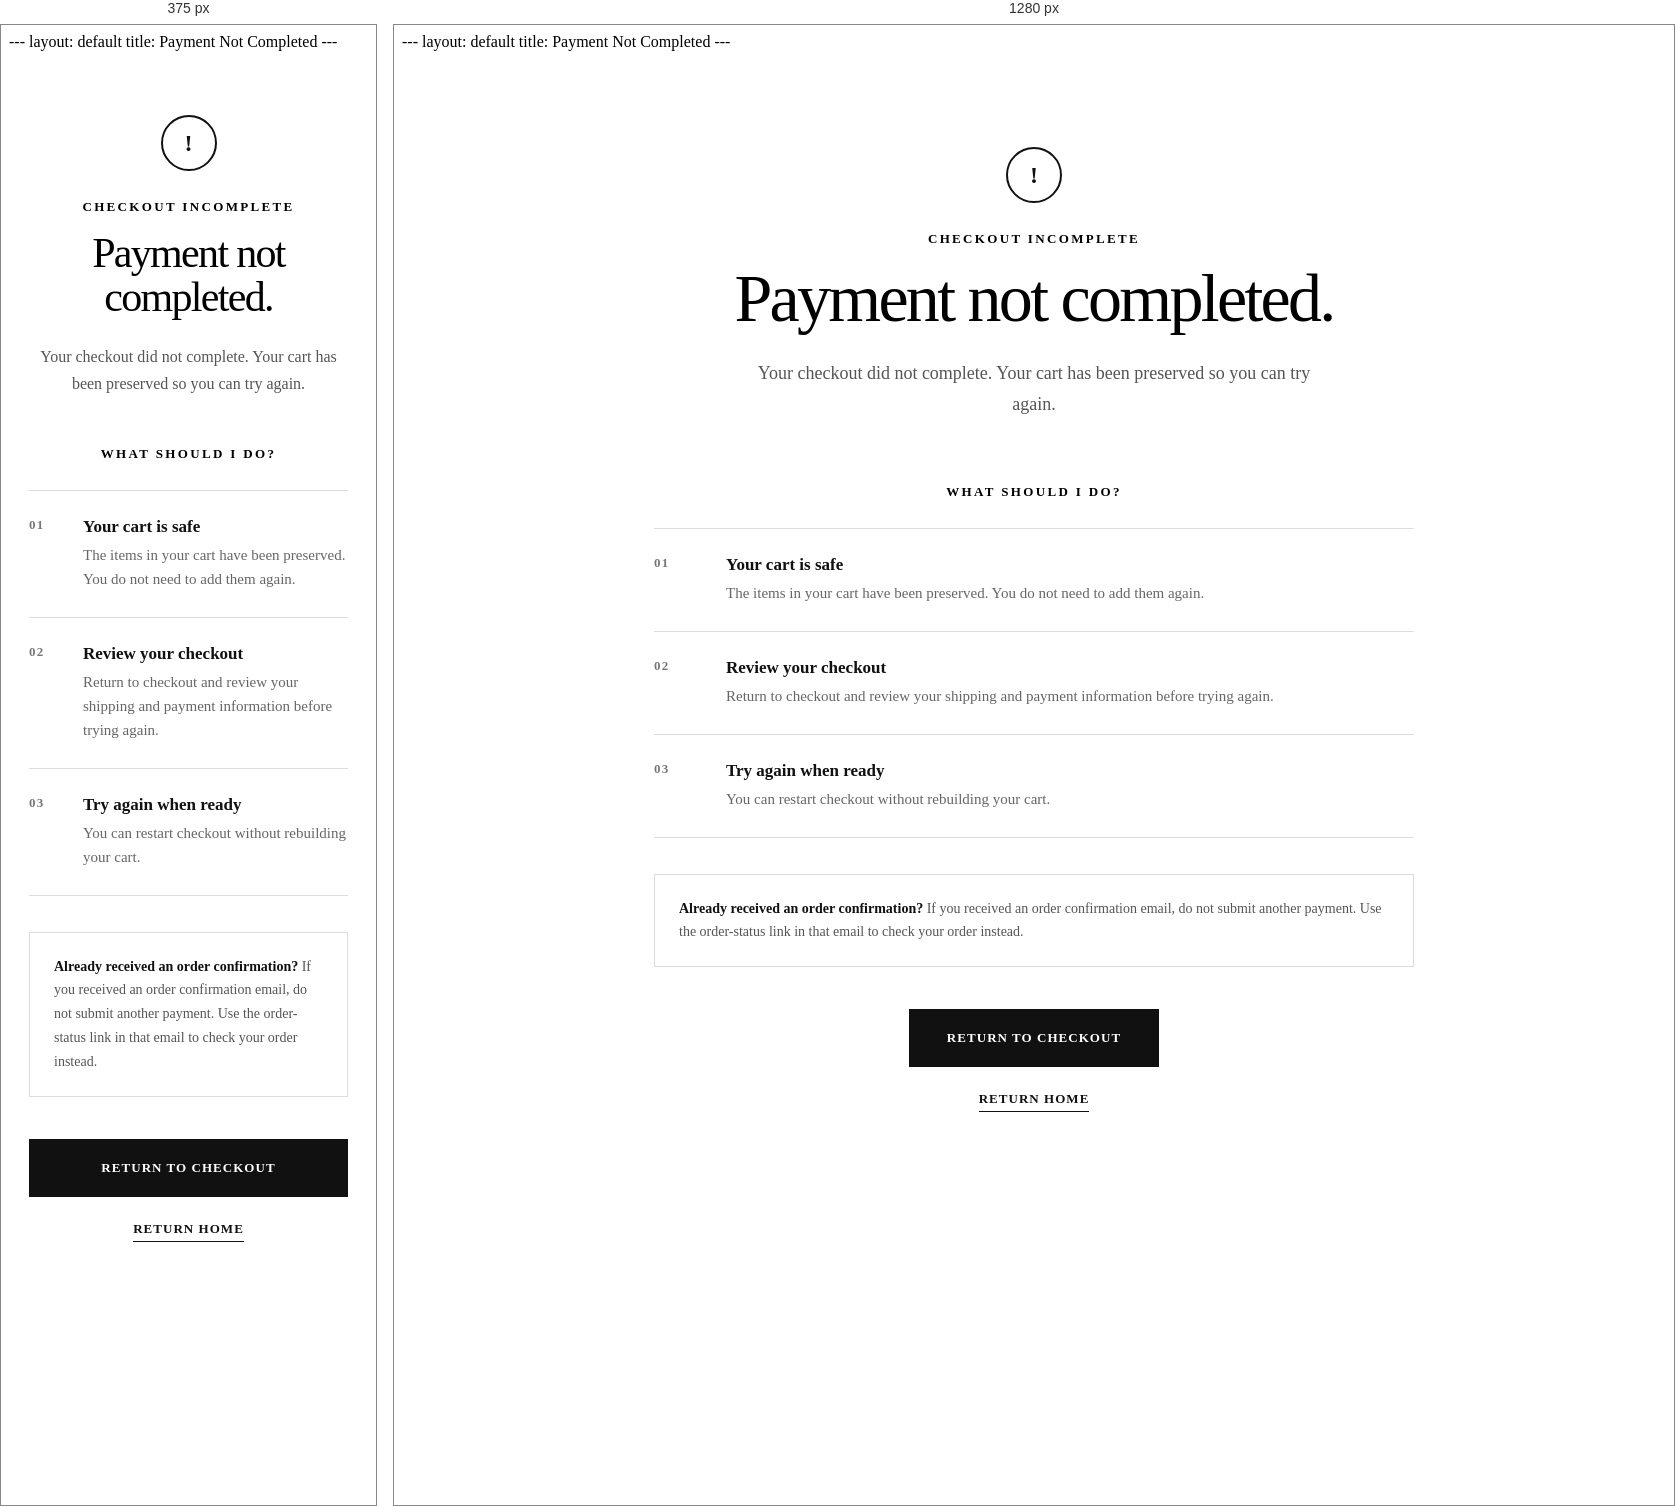
Rendered at 375 px and 1280 px, left to right.

<!-- file: index.html -->
---
layout: default
title: Payment Not Completed
---

<style>
  /* =====================================================
     CHECKOUT FAILED
     ===================================================== */

  .checkout-failed {
    min-height: 70vh;
    padding: 96px 24px 120px;
    background: #ffffff;
  }

  .checkout-failed__inner {
    width: 100%;
    max-width: 760px;
    margin: 0 auto;
    text-align: center;
  }


  /* -----------------------------------------------------
     Status
     ----------------------------------------------------- */

  .checkout-failed__icon {
    display: flex;
    align-items: center;
    justify-content: center;

    width: 52px;
    height: 52px;

    margin: 0 auto 28px;

    border: 2px solid #111111;
    border-radius: 50%;

    color: #111111;

    font-size: 24px;
    font-weight: 600;
    line-height: 1;
  }

  .checkout-failed__eyebrow {
    margin: 0 0 16px;

    font-size: 13px;
    font-weight: 700;
    letter-spacing: 0.18em;
    text-transform: uppercase;
  }

  .checkout-failed__title {
    margin: 0;

    font-size: clamp(42px, 6vw, 68px);
    font-weight: 500;
    line-height: 1.05;
    letter-spacing: -0.04em;
  }

  .checkout-failed__lead {
    max-width: 570px;

    margin: 24px auto 0;

    color: #555555;

    font-size: 18px;
    line-height: 1.7;
  }


  /* -----------------------------------------------------
     Guidance
     ----------------------------------------------------- */

  .checkout-failed__guidance {
    margin-top: 64px;

    text-align: left;
  }

  .checkout-failed__guidance-heading {
    margin: 0 0 28px;

    font-size: 13px;
    font-weight: 700;
    letter-spacing: 0.18em;
    text-align: center;
    text-transform: uppercase;
  }

  .checkout-failed__steps {
    border-top: 1px solid #dddddd;
  }

  .checkout-failed__step {
    display: grid;

    grid-template-columns: 52px 1fr;

    gap: 20px;

    padding: 26px 0;

    border-bottom: 1px solid #dddddd;
  }

  .checkout-failed__step-number {
    color: #777777;

    font-size: 13px;
    font-weight: 700;
    letter-spacing: 0.1em;
  }

  .checkout-failed__step-content strong {
    display: block;

    margin-bottom: 6px;

    color: #111111;

    font-size: 17px;
    font-weight: 600;
  }

  .checkout-failed__step-content p {
    margin: 0;

    color: #666666;

    font-size: 15px;
    line-height: 1.6;
  }


  /* -----------------------------------------------------
     Important Note
     ----------------------------------------------------- */

  .checkout-failed__notice {
    margin-top: 36px;

    padding: 22px 24px;

    border: 1px solid #dddddd;

    color: #555555;

    font-size: 14px;
    line-height: 1.7;

    text-align: left;
  }

  .checkout-failed__notice strong {
    color: #111111;
  }


  /* -----------------------------------------------------
     Actions
     ----------------------------------------------------- */

  .checkout-failed__actions {
    display: flex;

    align-items: center;
    justify-content: center;
    flex-direction: column;

    gap: 20px;

    margin-top: 42px;
  }

  .checkout-failed__button {
    box-sizing: border-box;

    text-decoration: none;
    text-transform: uppercase;

    font-size: 13px;
    font-weight: 700;
    letter-spacing: 0.08em;
  }

  .checkout-failed__button--primary {
    display: inline-flex;

    align-items: center;
    justify-content: center;

    min-width: 250px;
    min-height: 58px;

    padding: 16px 28px;

    background: #111111;

    border: 1px solid #111111;

    color: #ffffff !important;

    transition:
      background 0.2s ease,
      color 0.2s ease;
  }

  .checkout-failed__button--primary:hover {
    background: #ffffff;

    color: #111111 !important;

    text-decoration: none;
  }

  .checkout-failed__button--secondary {
    display: inline-block;

    padding: 4px 0;

    border-bottom: 1px solid #111111;

    color: #111111 !important;
  }

  .checkout-failed__button--secondary:hover {
    opacity: 0.6;

    text-decoration: none;
  }


  /* -----------------------------------------------------
     Responsive
     ----------------------------------------------------- */

  @media (max-width: 600px) {

    .checkout-failed {
      padding: 64px 20px 80px;
    }

    .checkout-failed__title {
      font-size: 42px;
    }

    .checkout-failed__lead {
      font-size: 16px;
    }

    .checkout-failed__guidance {
      margin-top: 48px;
    }

    .checkout-failed__step {
      grid-template-columns: 40px 1fr;

      gap: 14px;
    }

    .checkout-failed__button--primary {
      width: 100%;

      min-width: 0;
    }

  }
</style>


<section class="checkout-failed">

  <div class="checkout-failed__inner">

    <div
      class="checkout-failed__icon"
      aria-hidden="true"
    >
      !
    </div>


    <p class="checkout-failed__eyebrow">
      Checkout Incomplete
    </p>


    <h1 class="checkout-failed__title">
      Payment not completed.
    </h1>


    <p
      id="checkout-failed-message"
      class="checkout-failed__lead"
    >
      Your checkout did not complete.
      Your cart has been preserved so you can try again.
    </p>


    <div class="checkout-failed__guidance">

      <h2 class="checkout-failed__guidance-heading">
        What Should I Do?
      </h2>


      <div class="checkout-failed__steps">

        <div class="checkout-failed__step">

          <div class="checkout-failed__step-number">
            01
          </div>

          <div class="checkout-failed__step-content">

            <strong>
              Your cart is safe
            </strong>

            <p>
              The items in your cart have been preserved.
              You do not need to add them again.
            </p>

          </div>

        </div>


        <div class="checkout-failed__step">

          <div class="checkout-failed__step-number">
            02
          </div>

          <div class="checkout-failed__step-content">

            <strong>
              Review your checkout
            </strong>

            <p>
              Return to checkout and review your shipping
              and payment information before trying again.
            </p>

          </div>

        </div>


        <div class="checkout-failed__step">

          <div class="checkout-failed__step-number">
            03
          </div>

          <div class="checkout-failed__step-content">

            <strong>
              Try again when ready
            </strong>

            <p>
              You can restart checkout without rebuilding
              your cart.
            </p>

          </div>

        </div>

      </div>

    </div>


    <div class="checkout-failed__notice">

      <strong>
        Already received an order confirmation?
      </strong>

      If you received an order confirmation email,
      do not submit another payment. Use the order-status
      link in that email to check your order instead.

    </div>


    <div class="checkout-failed__actions">

      <a
        class="
          checkout-failed__button
          checkout-failed__button--primary
        "
        href="{{ '/checkout/' | relative_url }}"
      >
        Return to Checkout
      </a>


      <a
        class="
          checkout-failed__button
          checkout-failed__button--secondary
        "
        href="{{ '/' | relative_url }}"
      >
        Return Home
      </a>

    </div>

  </div>

</section>


<script>
(function () {
  "use strict";


  /*
   * IMPORTANT:
   *
   * Do NOT clear the cart on this page.
   * Failed or incomplete checkout must preserve
   * the customer's cart for another attempt.
   */


  const params =
    new URLSearchParams(
      window.location.search
    );


  const reason =
    params.get("reason");


  const message =
    document.getElementById(
      "checkout-failed-message"
    );


  /*
   * Keep customer-facing messaging intentionally
   * generic. Provider or internal error details
   * should never be exposed here.
   */

  switch (reason) {

    case "declined":

      message.textContent =
        "Your payment was declined. No order was completed. " +
        "Your cart has been preserved so you can review your " +
        "payment information and try again.";

      break;


    case "cancelled":

    case "canceled":

      message.textContent =
        "Checkout was canceled before payment was completed. " +
        "Your cart has been preserved so you can continue when ready.";

      break;


    case "error":

      message.textContent =
        "We couldn't confirm your payment at this time. " +
        "Your cart has been preserved. Before trying again, " +
        "check your email for an order confirmation.";

      break;


    default:

      message.textContent =
        "Your checkout did not complete. " +
        "Your cart has been preserved so you can try again.";

      break;

  }

})();
</script>